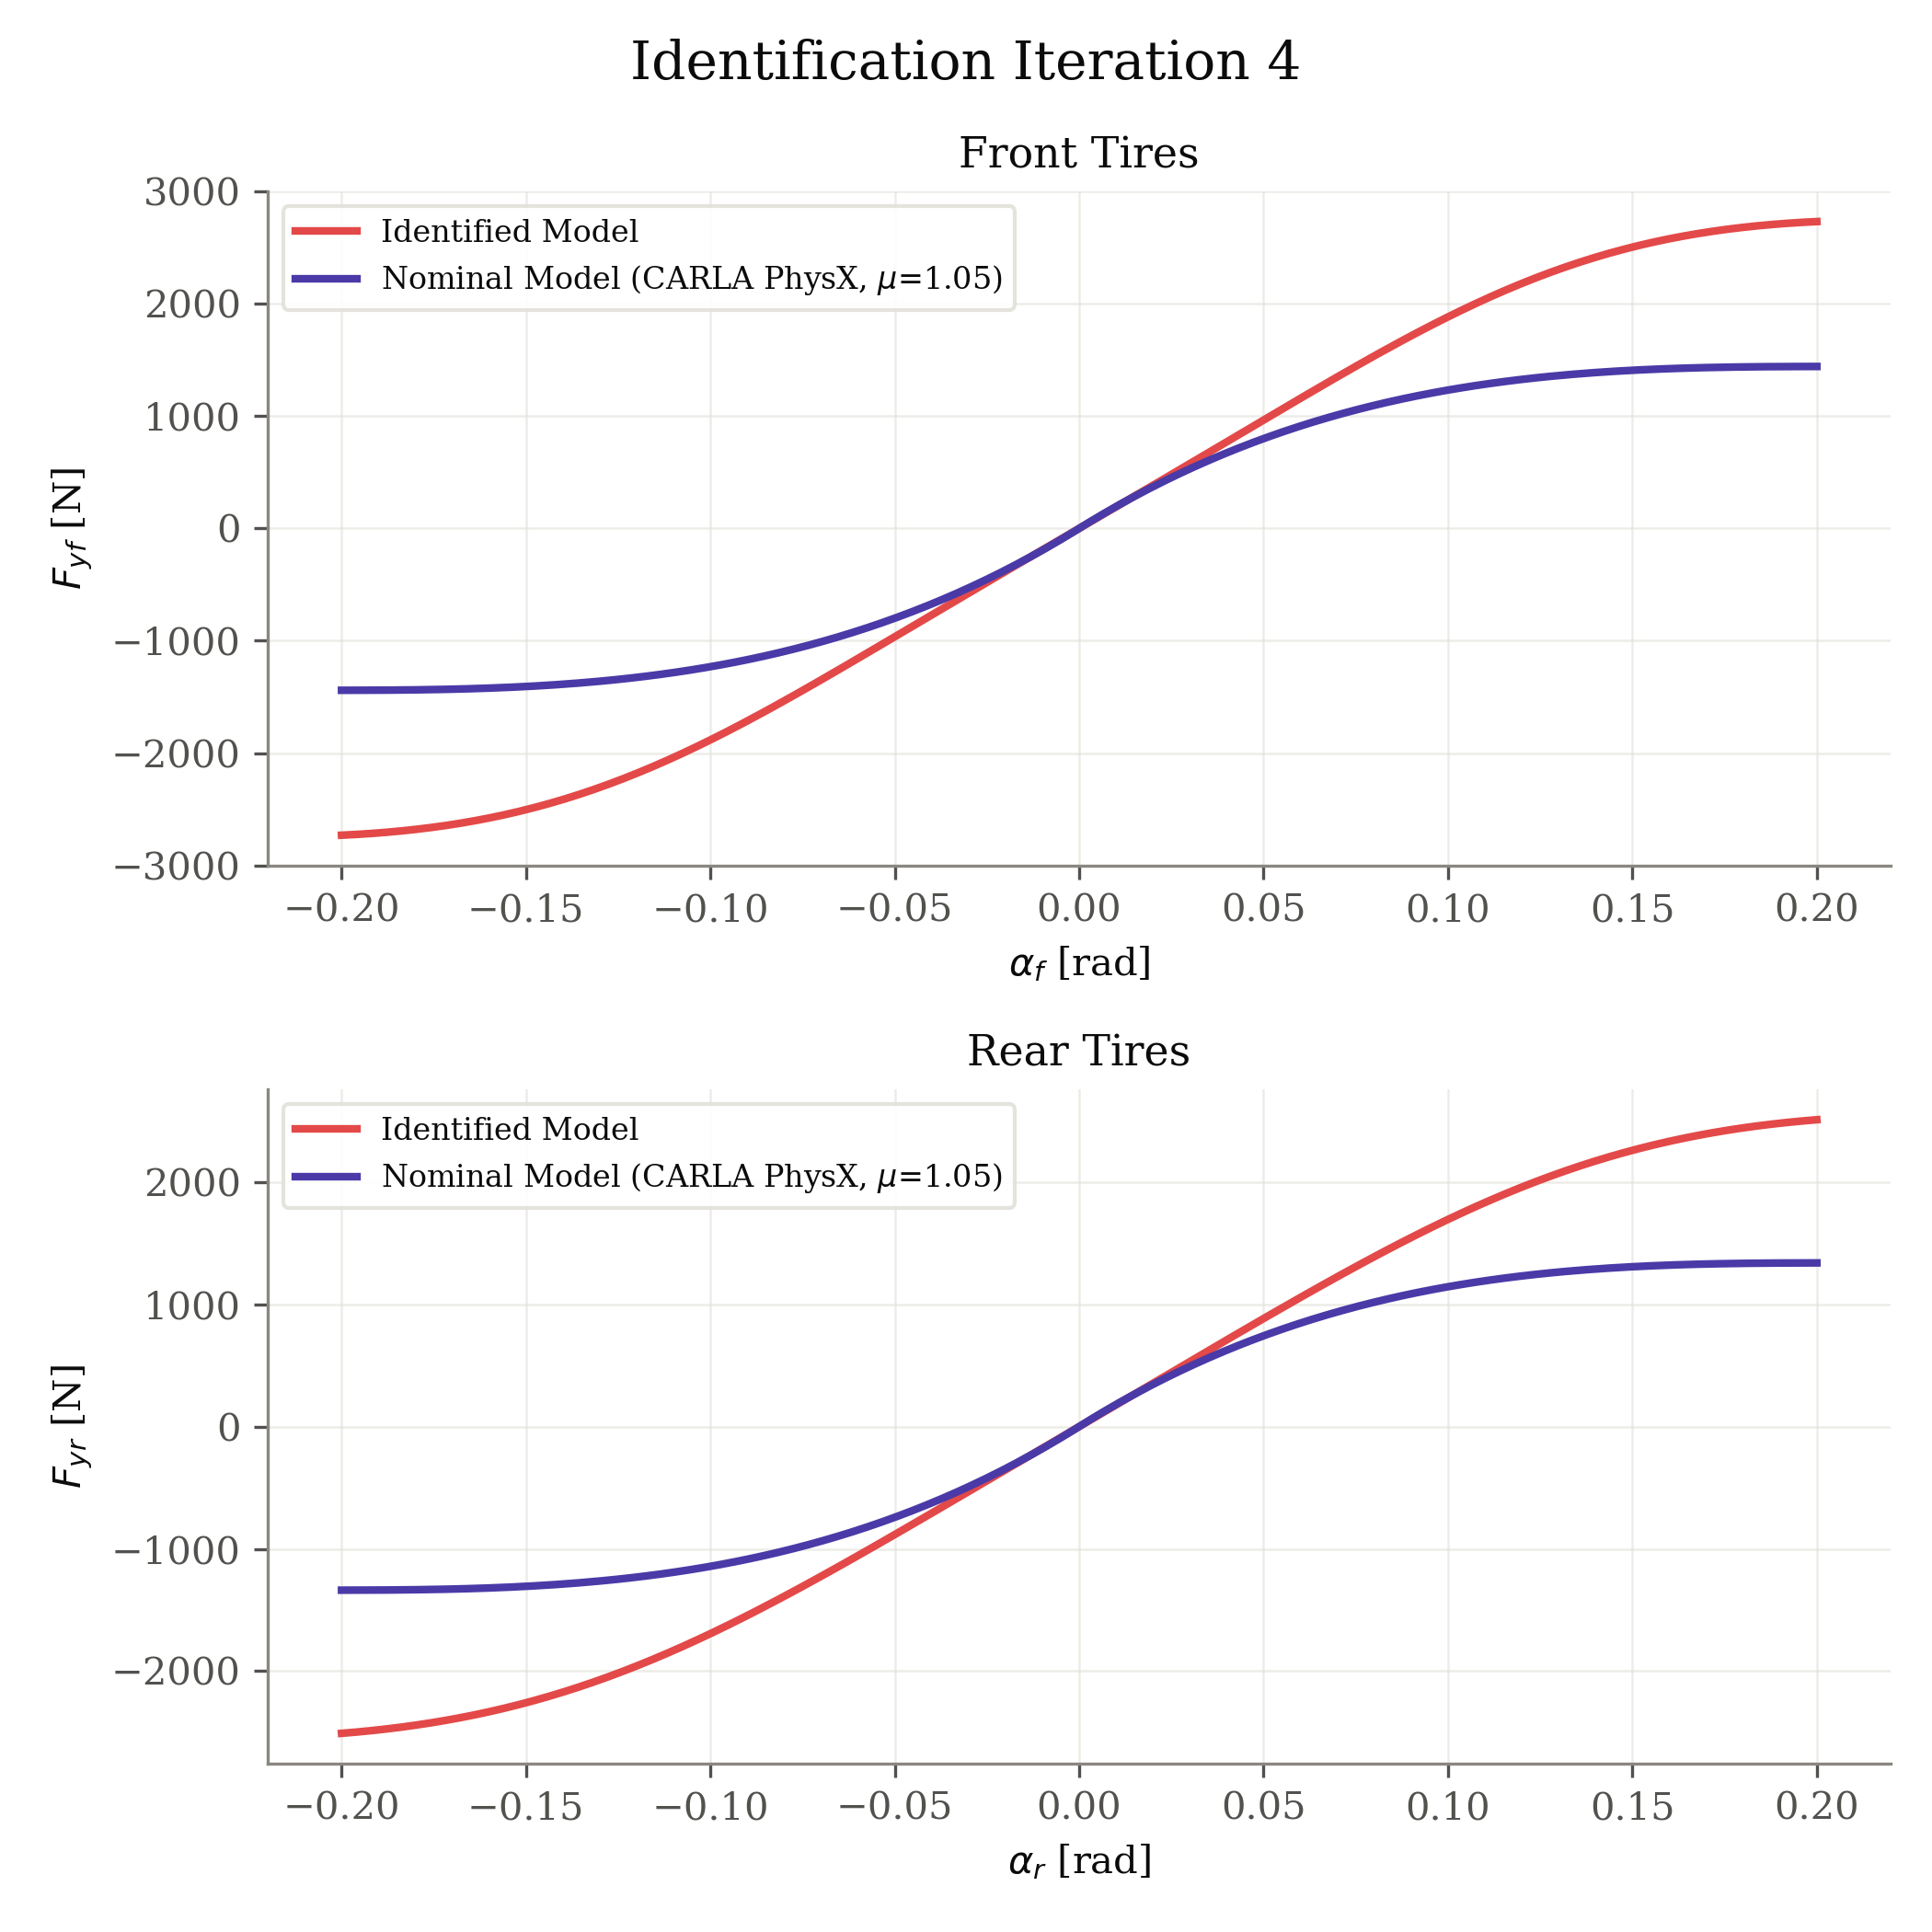

The table this chart was drawn from, first rows:
axle, fz_N, nominal_source, mu, B, C, D, E, alpha_rad, fy_identified_N, fy_nominal_N
front, 1373, carla_physx, 1.05, 4.515, 1.544, 2.0, -2.963, -0.2, -2732, -1441
front, 1373, carla_physx, 1.05, 4.515, 1.544, 2.0, -2.963, -0.198, -2728, -1441
front, 1373, carla_physx, 1.05, 4.515, 1.544, 2.0, -2.963, -0.196, -2725, -1441
front, 1373, carla_physx, 1.05, 4.515, 1.544, 2.0, -2.963, -0.194, -2721, -1441
front, 1373, carla_physx, 1.05, 4.515, 1.544, 2.0, -2.963, -0.192, -2716, -1441
front, 1373, carla_physx, 1.05, 4.515, 1.544, 2.0, -2.963, -0.1899, -2711, -1440
front, 1373, carla_physx, 1.05, 4.515, 1.544, 2.0, -2.963, -0.1879, -2706, -1440
front, 1373, carla_physx, 1.05, 4.515, 1.544, 2.0, -2.963, -0.1859, -2700, -1440
front, 1373, carla_physx, 1.05, 4.515, 1.544, 2.0, -2.963, -0.1839, -2694, -1439
front, 1373, carla_physx, 1.05, 4.515, 1.544, 2.0, -2.963, -0.1819, -2687, -1438
front, 1373, carla_physx, 1.05, 4.515, 1.544, 2.0, -2.963, -0.1799, -2680, -1437
front, 1373, carla_physx, 1.05, 4.515, 1.544, 2.0, -2.963, -0.1779, -2672, -1437
front, 1373, carla_physx, 1.05, 4.515, 1.544, 2.0, -2.963, -0.1759, -2664, -1436
front, 1373, carla_physx, 1.05, 4.515, 1.544, 2.0, -2.963, -0.1739, -2655, -1434
front, 1373, carla_physx, 1.05, 4.515, 1.544, 2.0, -2.963, -0.1719, -2646, -1433
front, 1373, carla_physx, 1.05, 4.515, 1.544, 2.0, -2.963, -0.1698, -2636, -1432
front, 1373, carla_physx, 1.05, 4.515, 1.544, 2.0, -2.963, -0.1678, -2625, -1430
front, 1373, carla_physx, 1.05, 4.515, 1.544, 2.0, -2.963, -0.1658, -2614, -1428
front, 1373, carla_physx, 1.05, 4.515, 1.544, 2.0, -2.963, -0.1638, -2602, -1426
front, 1373, carla_physx, 1.05, 4.515, 1.544, 2.0, -2.963, -0.1618, -2590, -1424
front, 1373, carla_physx, 1.05, 4.515, 1.544, 2.0, -2.963, -0.1598, -2577, -1422
front, 1373, carla_physx, 1.05, 4.515, 1.544, 2.0, -2.963, -0.1578, -2563, -1419
front, 1373, carla_physx, 1.05, 4.515, 1.544, 2.0, -2.963, -0.1558, -2549, -1417
front, 1373, carla_physx, 1.05, 4.515, 1.544, 2.0, -2.963, -0.1538, -2534, -1414
front, 1373, carla_physx, 1.05, 4.515, 1.544, 2.0, -2.963, -0.1518, -2519, -1411
front, 1373, carla_physx, 1.05, 4.515, 1.544, 2.0, -2.963, -0.1497, -2502, -1407
front, 1373, carla_physx, 1.05, 4.515, 1.544, 2.0, -2.963, -0.1477, -2486, -1404
front, 1373, carla_physx, 1.05, 4.515, 1.544, 2.0, -2.963, -0.1457, -2468, -1400
front, 1373, carla_physx, 1.05, 4.515, 1.544, 2.0, -2.963, -0.1437, -2450, -1396
front, 1373, carla_physx, 1.05, 4.515, 1.544, 2.0, -2.963, -0.1417, -2431, -1391
front, 1373, carla_physx, 1.05, 4.515, 1.544, 2.0, -2.963, -0.1397, -2411, -1387
front, 1373, carla_physx, 1.05, 4.515, 1.544, 2.0, -2.963, -0.1377, -2391, -1382
front, 1373, carla_physx, 1.05, 4.515, 1.544, 2.0, -2.963, -0.1357, -2369, -1377
front, 1373, carla_physx, 1.05, 4.515, 1.544, 2.0, -2.963, -0.1337, -2348, -1371
front, 1373, carla_physx, 1.05, 4.515, 1.544, 2.0, -2.963, -0.1317, -2325, -1366
front, 1373, carla_physx, 1.05, 4.515, 1.544, 2.0, -2.963, -0.1296, -2302, -1360
front, 1373, carla_physx, 1.05, 4.515, 1.544, 2.0, -2.963, -0.1276, -2278, -1353
front, 1373, carla_physx, 1.05, 4.515, 1.544, 2.0, -2.963, -0.1256, -2253, -1347
front, 1373, carla_physx, 1.05, 4.515, 1.544, 2.0, -2.963, -0.1236, -2228, -1340
front, 1373, carla_physx, 1.05, 4.515, 1.544, 2.0, -2.963, -0.1216, -2202, -1333
front, 1373, carla_physx, 1.05, 4.515, 1.544, 2.0, -2.963, -0.1196, -2175, -1325
front, 1373, carla_physx, 1.05, 4.515, 1.544, 2.0, -2.963, -0.1176, -2148, -1317
front, 1373, carla_physx, 1.05, 4.515, 1.544, 2.0, -2.963, -0.1156, -2120, -1309
front, 1373, carla_physx, 1.05, 4.515, 1.544, 2.0, -2.963, -0.1136, -2092, -1300
front, 1373, carla_physx, 1.05, 4.515, 1.544, 2.0, -2.963, -0.1116, -2062, -1291
front, 1373, carla_physx, 1.05, 4.515, 1.544, 2.0, -2.963, -0.1095, -2033, -1281
front, 1373, carla_physx, 1.05, 4.515, 1.544, 2.0, -2.963, -0.1075, -2002, -1272
front, 1373, carla_physx, 1.05, 4.515, 1.544, 2.0, -2.963, -0.1055, -1971, -1262
front, 1373, carla_physx, 1.05, 4.515, 1.544, 2.0, -2.963, -0.1035, -1940, -1251
front, 1373, carla_physx, 1.05, 4.515, 1.544, 2.0, -2.963, -0.1015, -1908, -1240
front, 1373, carla_physx, 1.05, 4.515, 1.544, 2.0, -2.963, -0.0995, -1875, -1229
front, 1373, carla_physx, 1.05, 4.515, 1.544, 2.0, -2.963, -0.09749, -1842, -1217
front, 1373, carla_physx, 1.05, 4.515, 1.544, 2.0, -2.963, -0.09548, -1808, -1205
front, 1373, carla_physx, 1.05, 4.515, 1.544, 2.0, -2.963, -0.09347, -1774, -1192
front, 1373, carla_physx, 1.05, 4.515, 1.544, 2.0, -2.963, -0.09146, -1740, -1179
front, 1373, carla_physx, 1.05, 4.515, 1.544, 2.0, -2.963, -0.08945, -1705, -1165
front, 1373, carla_physx, 1.05, 4.515, 1.544, 2.0, -2.963, -0.08744, -1669, -1151
front, 1373, carla_physx, 1.05, 4.515, 1.544, 2.0, -2.963, -0.08543, -1634, -1137
front, 1373, carla_physx, 1.05, 4.515, 1.544, 2.0, -2.963, -0.08342, -1597, -1122
front, 1373, carla_physx, 1.05, 4.515, 1.544, 2.0, -2.963, -0.08141, -1561, -1107
... 340 more rows
